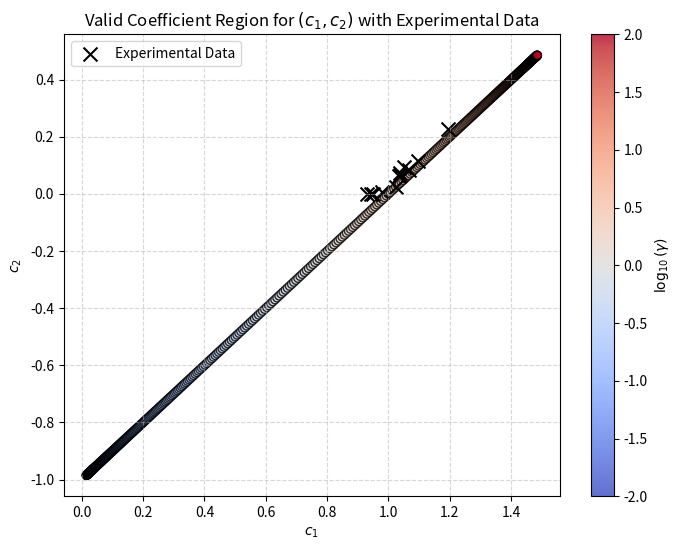

Here is the Python script that generated this plot:
import sys

from pylab import mpl

if sys.platform == "darwin":
    mpl.use("macosx")

import numpy as np
import matplotlib.pyplot as plt

# Your experimental data (c1, c2 values)
exp_data = np.array([
        [1.09616, 0.114423],
        [1.03665, 0.0649933],
        [1.0329, 0.0640926],
        [1.06619, 0.083214],
        [1.02375, 0.0240804],
        [0.979454, 0.00715783],
        [0.942307, 2.70987e-16],
        [0.930934, 6.42636e-17],
        [1.05196, 0.0940654],
        [1.19517, 0.228734],
        [1.03661, 0.0742418],
        [0.950166, 0.00129494]
])


def compute_c1_c2(gamma):
    """Compute c1 and c2 given gamma"""
    if gamma <= 0:  # Physically invalid
        return None, None
    c1 = (3 * gamma) / (2 * (gamma + 1))
    c2 = (gamma - 2) / (2 * (gamma + 1))
    return c1, c2


def plot_valid_coefficients_with_data(exp_data):
    """Plots valid (c1, c2) pairs with a heatmap of gamma and overlays experimental data"""

    gamma_values = np.logspace(-2, 2, 500)  # Sweep gamma from 0.01 to 100
    c1_list, c2_list = [], []

    for gamma in gamma_values:
        c1, c2 = compute_c1_c2(gamma)
        if c1 is not None and c2 is not None:
            c1_list.append(c1)
            c2_list.append(c2)

    c1_array = np.array(c1_list)
    c2_array = np.array(c2_list)

    plt.figure(figsize=(8, 6))
    scatter = plt.scatter(c1_array, c2_array, c=np.log10(gamma_values), cmap='coolwarm', edgecolor='k', alpha=0.8)

    # Overlay experimental data
    plt.scatter(exp_data[:, 0], exp_data[:, 1], color='black', marker='x', s=100, label="Experimental Data")

    # Labels and legend
    plt.colorbar(scatter, label=r'$\log_{10}(\gamma)$')
    plt.xlabel(r'$c_1$')
    plt.ylabel(r'$c_2$')
    plt.title("Valid Coefficient Region for $(c_1, c_2)$ with Experimental Data")
    plt.legend()
    plt.grid(True, linestyle='--', alpha=0.5)
    plt.show()


# Call the function to generate the plot with your data
# Given values
mu = 1.5e-26  # Dipole moment in C·m
delta_alpha = 2e-32  # Polarizability in C·m^2/V
k_B = 1.38e-23  # Boltzmann constant in J/K
T = 300  # Temperature in K

# Calculate the Kerr constant K_0
K_0 = (1 / 15) * ((mu / (k_B * T))**2 + (delta_alpha / (k_B * T)))
K_1 = np.sqrt(k_B*T*delta_alpha)

print(K_0, K_1)

plot_valid_coefficients_with_data(exp_data)
